Image classification data set "dataset_removed" (nguyenvanbaoub2005/CLASSIFICATION_ML on GitHub). Class labels (4): cardboard, glass, metal, paper.

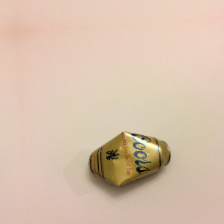
Label: metal

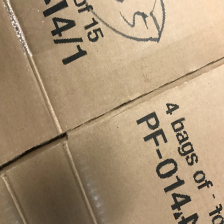
Label: cardboard

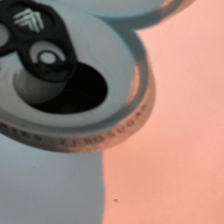
Label: metal

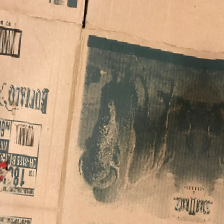
Label: cardboard

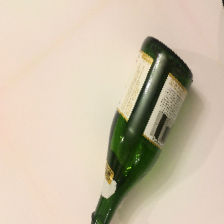
Label: glass

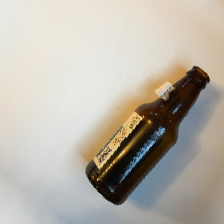
Label: glass
